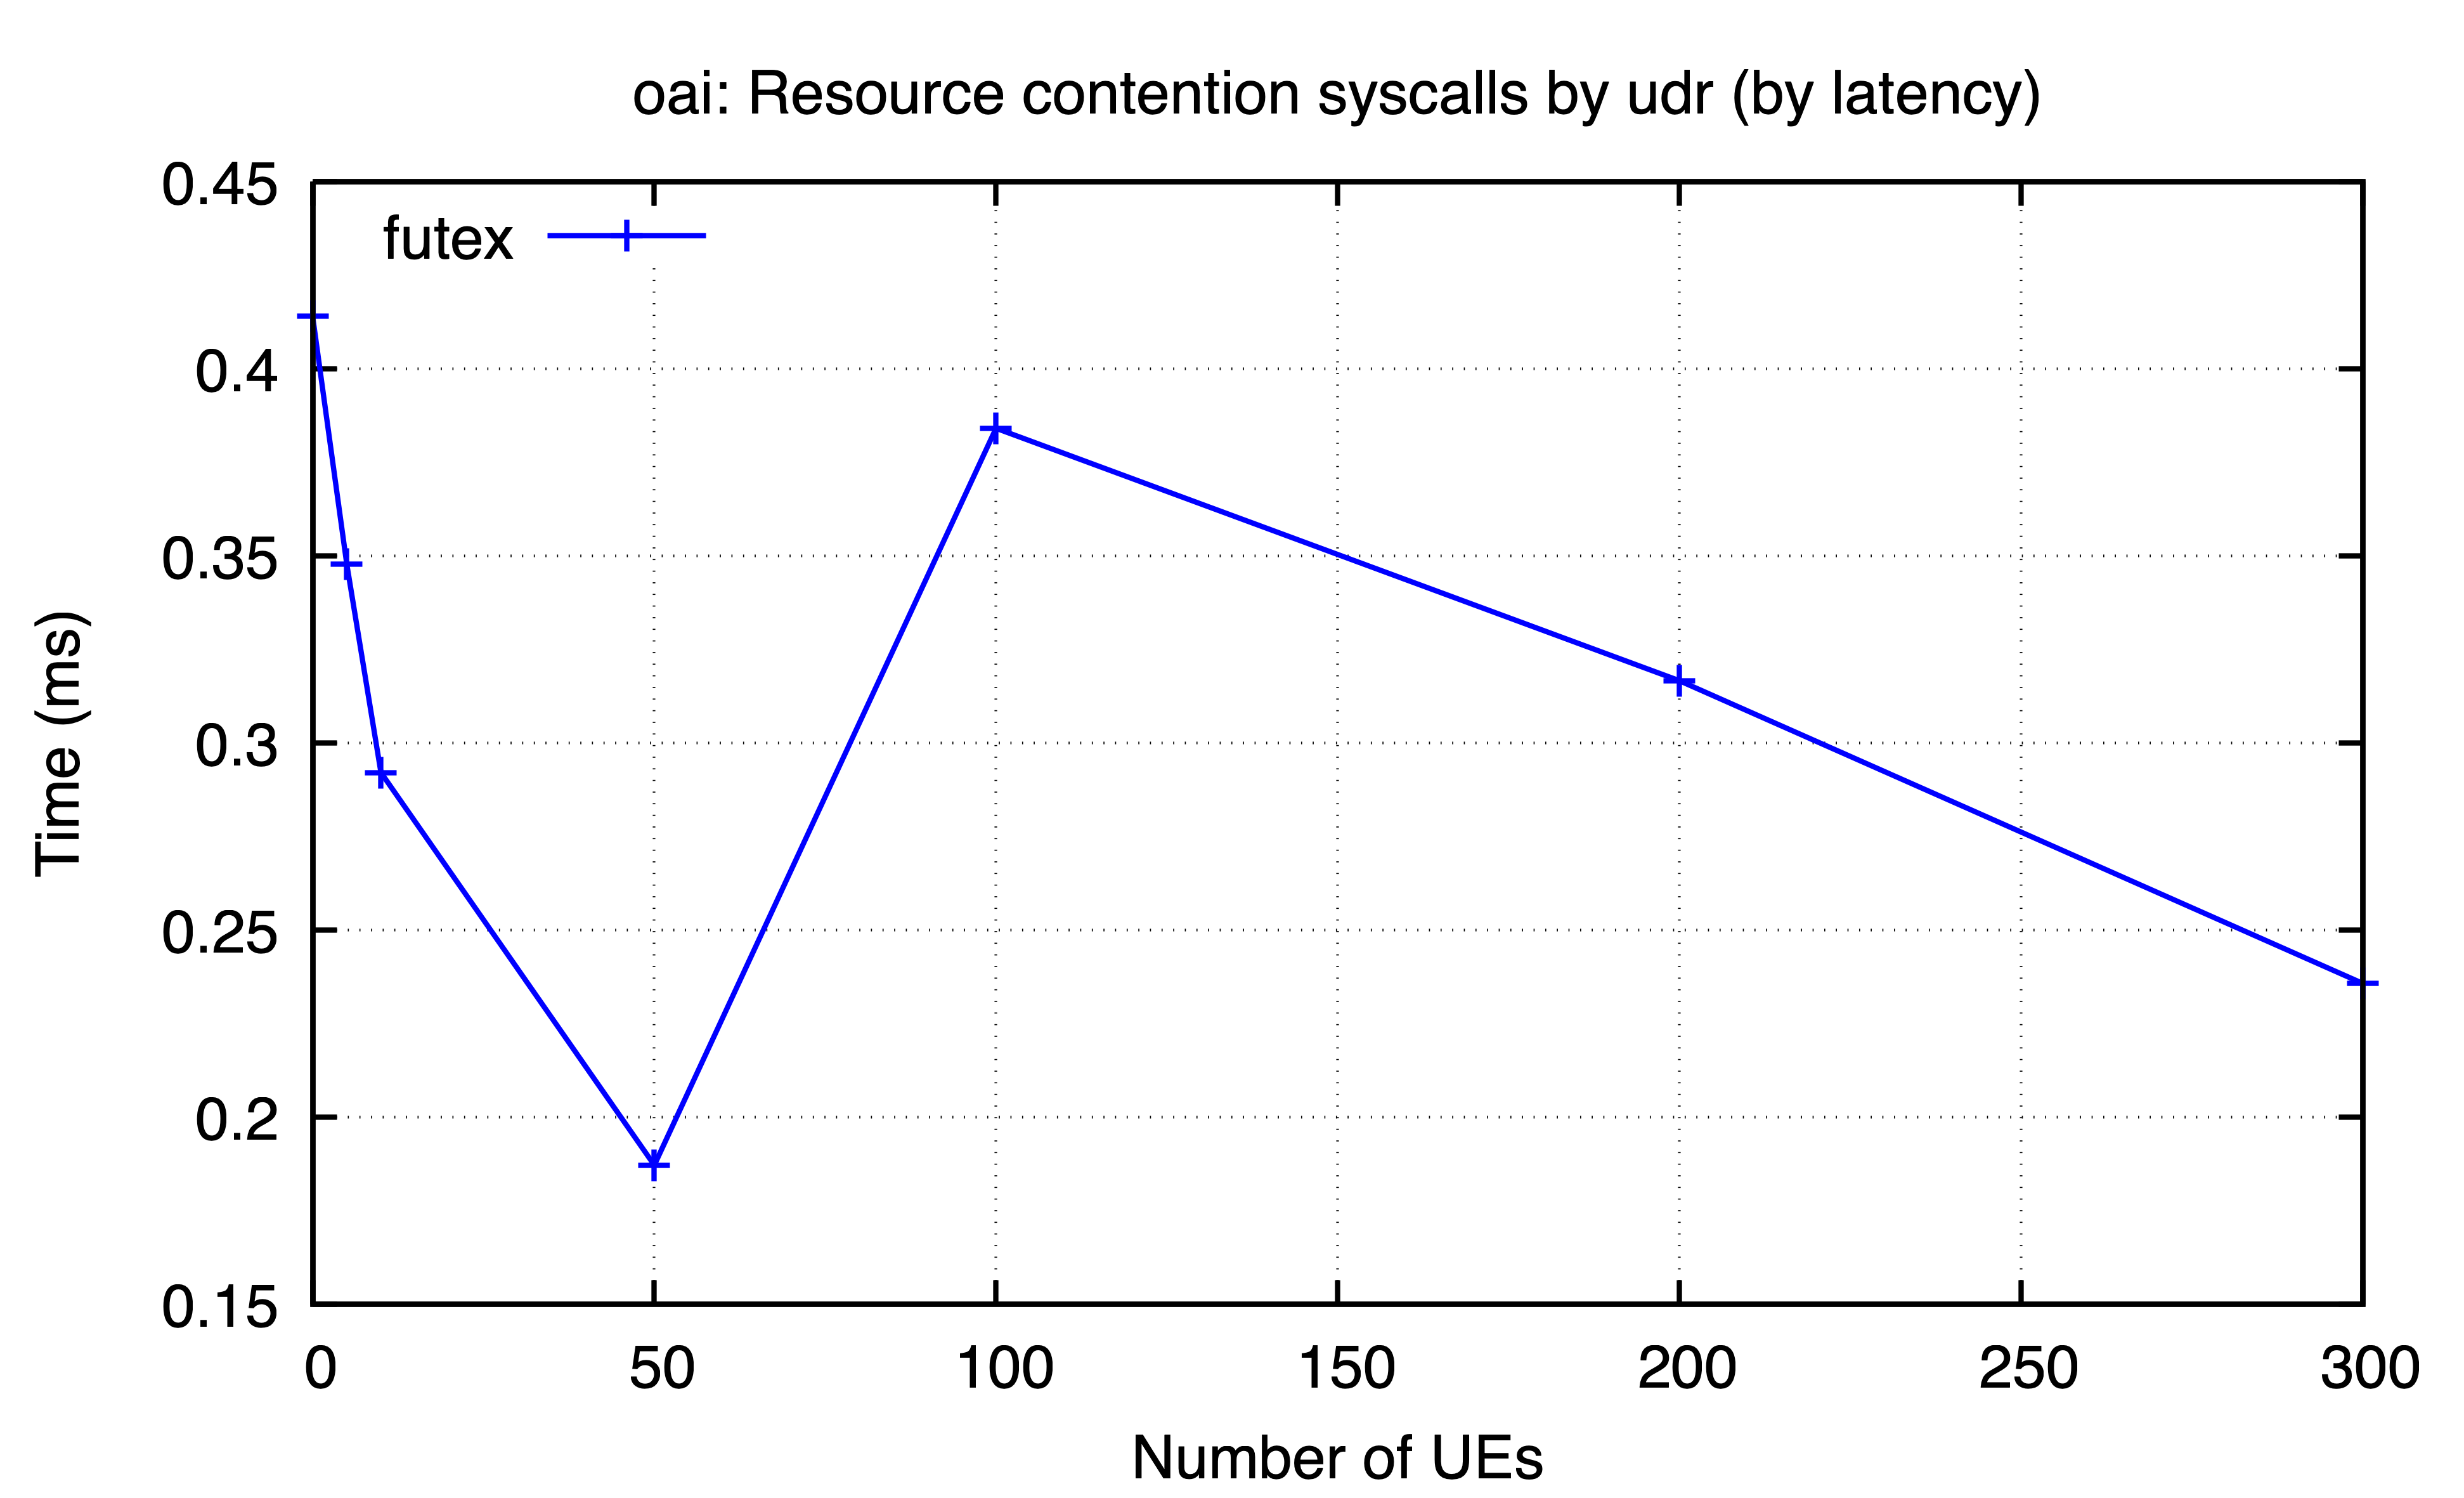

Data behind this chart, as committed beside it:
ues, futex
0, 0.4141
5, 0.3478
10, 0.2921
50, 0.1872
100, 0.3841
200, 0.3166
300, 0.2357
